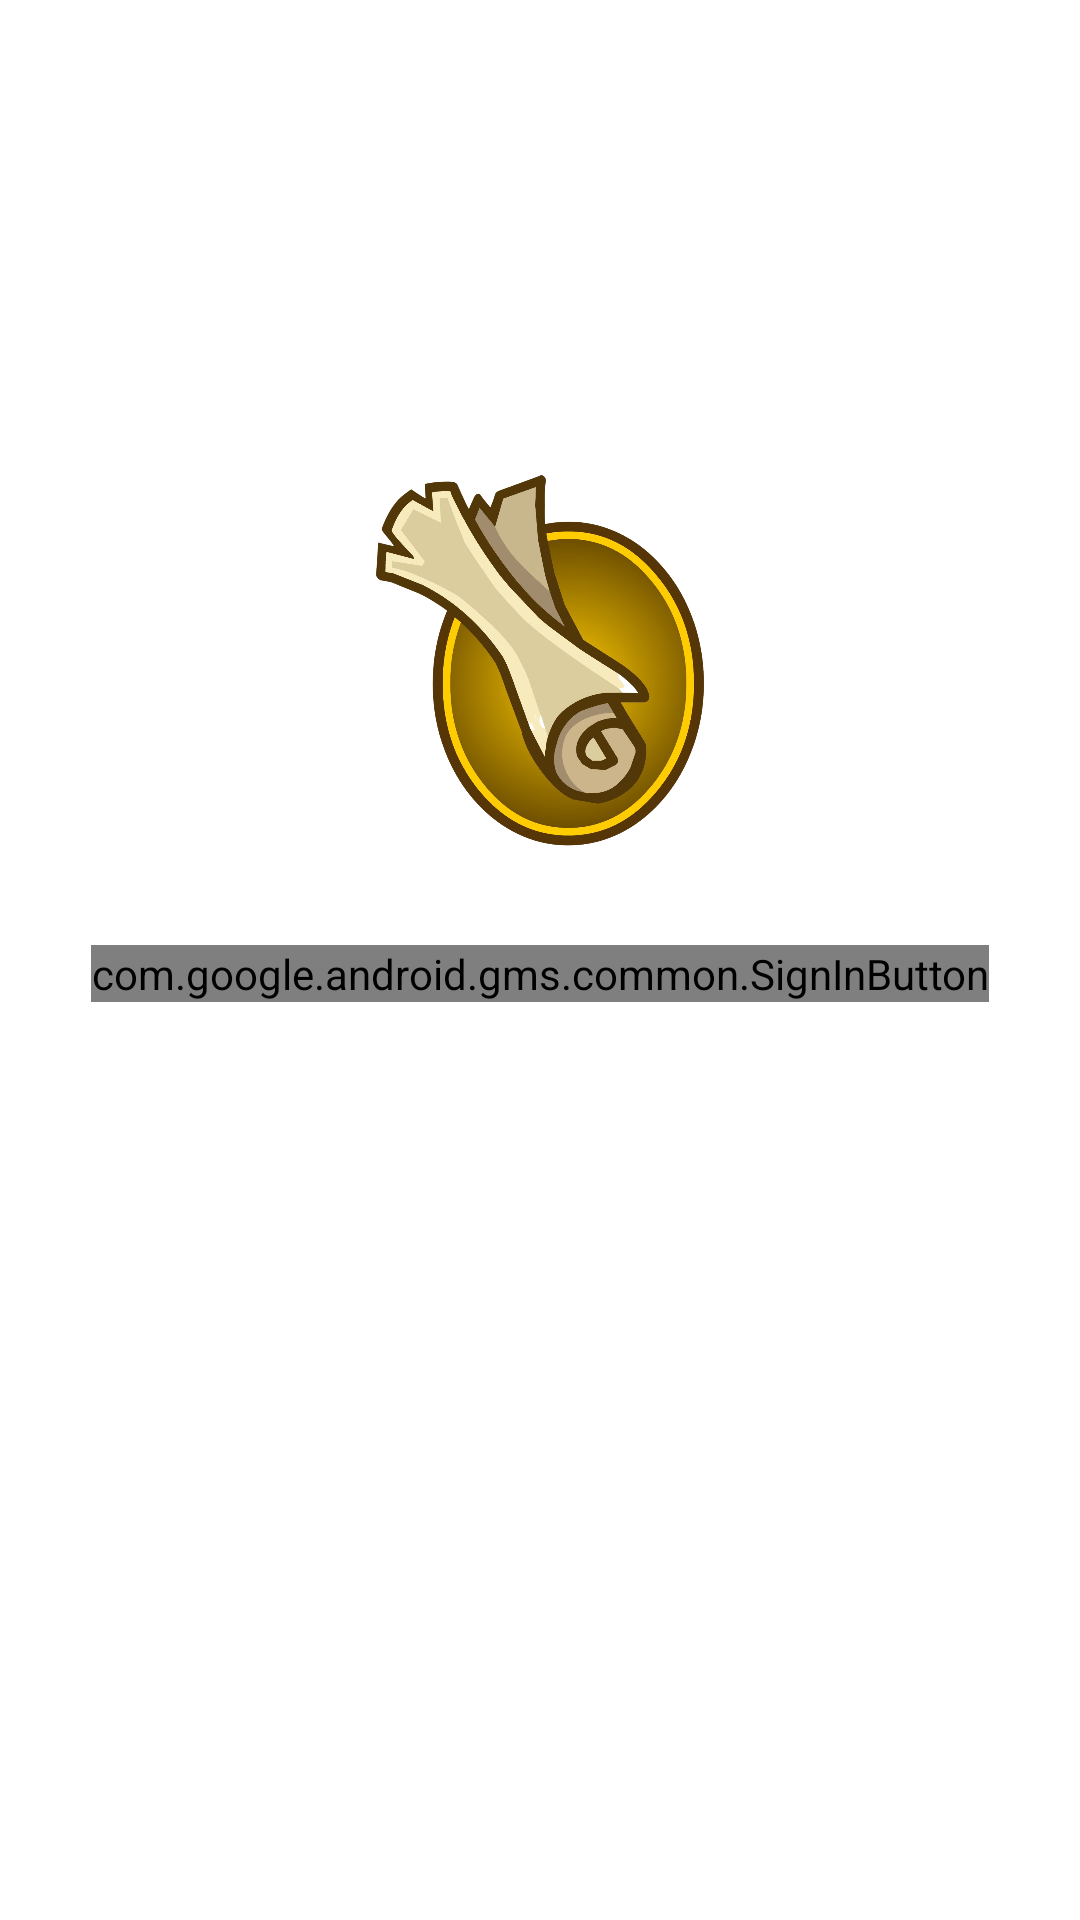

Reconstruct the res/layout file that produces this screen, plus the resources it refers to.
<!-- AndroidManifest.xml: application theme Theme.KotaQuest -->
<!-- res/layout/activity_login.xml -->
<?xml version="1.0" encoding="utf-8"?>
<androidx.constraintlayout.widget.ConstraintLayout xmlns:android="http://schemas.android.com/apk/res/android"
    xmlns:app="http://schemas.android.com/apk/res-auto"
    xmlns:tools="http://schemas.android.com/tools"
    android:layout_width="match_parent"
    android:layout_height="match_parent"
    tools:context=".MainActivity">

    <ImageView
        android:id="@+id/login_logo"
        android:layout_width="130dp"
        android:layout_height="130dp"
        android:layout_marginBottom="200dp"
        app:layout_constraintLeft_toLeftOf="parent"
        app:layout_constraintRight_toRightOf="parent"
        app:layout_constraintTop_toTopOf="parent"
        app:layout_constraintBottom_toBottomOf="parent"
        android:src="@drawable/logokq"
        />

    <com.google.android.gms.common.SignInButton
        android:id="@+id/login_sign_in_button"
        android:layout_width="wrap_content"
        android:layout_height="wrap_content"
        android:layout_marginTop="30dp"
        app:layout_constraintLeft_toLeftOf="parent"
        app:layout_constraintRight_toRightOf="parent"
        app:layout_constraintTop_toBottomOf="@id/login_logo"/>

    <ProgressBar
        android:id="@+id/login_progressbar"
        style="?android:attr/progressBarStyle"
        android:layout_width="wrap_content"
        android:layout_height="wrap_content"
        android:layout_marginTop="400dp"
        android:visibility="invisible"
        app:layout_constraintBottom_toBottomOf="parent"
        app:layout_constraintEnd_toEndOf="parent"
        app:layout_constraintStart_toStartOf="parent"
        app:layout_constraintTop_toTopOf="parent" />


</androidx.constraintlayout.widget.ConstraintLayout>
<!-- resources referenced by this layout -->
<resources>
  <!-- drawable logokq: png bitmap (drawable, 822847 bytes) -->
  <style name="Theme.KotaQuest" parent="Theme.MaterialComponents.DayNight.DarkActionBar">
          
          <item name="colorPrimary">@color/purple_500</item>
          <item name="colorPrimaryVariant">@color/purple_700</item>
          <item name="colorOnPrimary">@color/white</item>
          
          <item name="colorSecondary">@color/teal_200</item>
          <item name="colorSecondaryVariant">@color/teal_700</item>
          <item name="colorOnSecondary">@color/black</item>
          
          <item name="android:statusBarColor" tools:targetApi="l">?attr/colorPrimaryVariant</item>
          
      </style>
  <!-- not gathered from this repository: default colours our renderer supplied (Android Studio template values) -->
  <color name="purple_500">#FF6200EE</color>
  <color name="purple_700">#FF3700B3</color>
  <color name="teal_200">#FF03DAC5</color>
  <color name="teal_700">#FF018786</color>
  <color name="black">#FF000000</color>
  <color name="white">#FFFFFFFF</color>
</resources>
